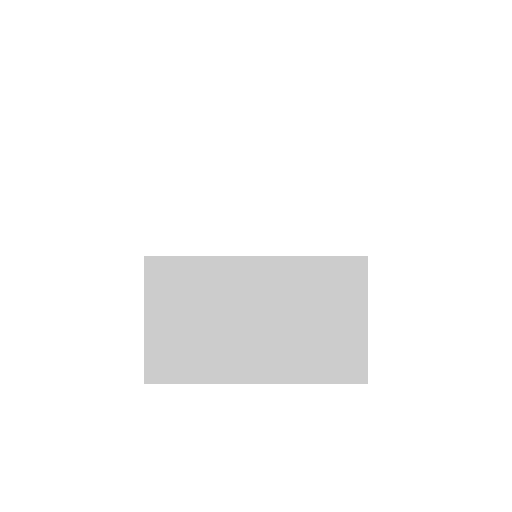
t = 0.00 s
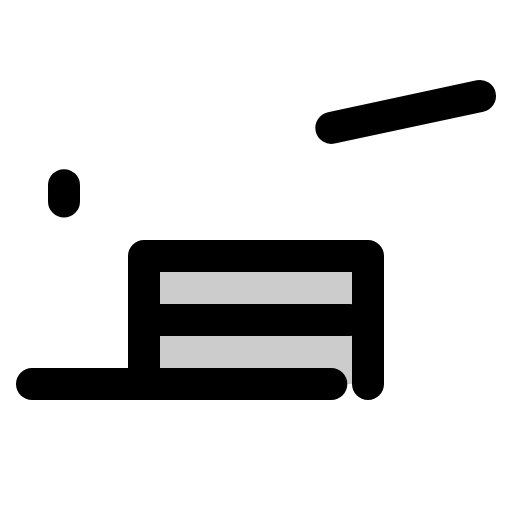
t = 1.50 s
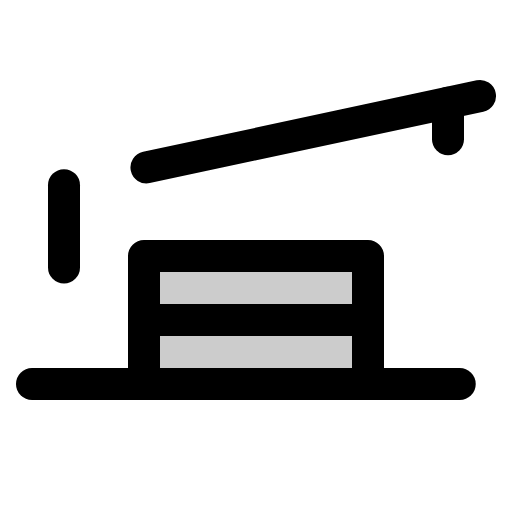
t = 1.88 s
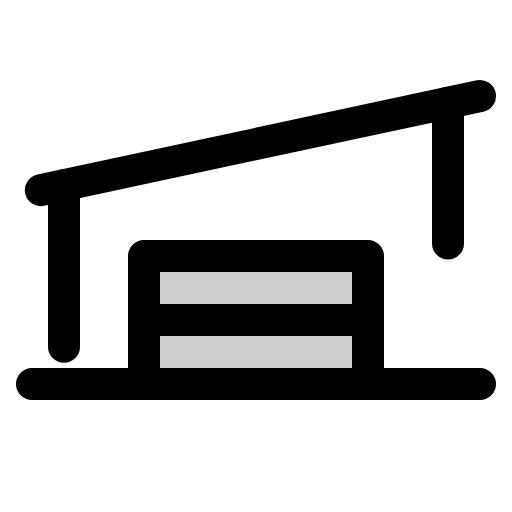
t = 2.25 s
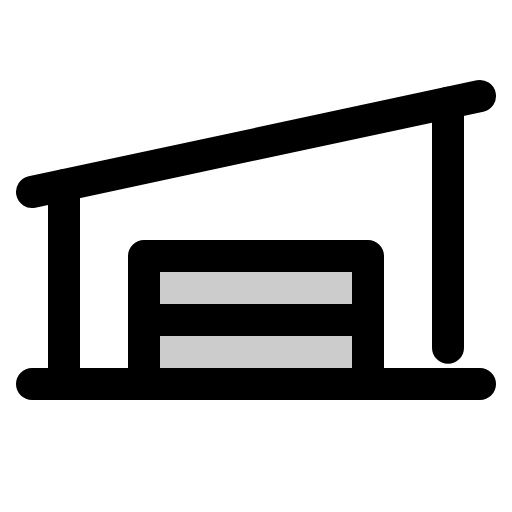
t = 2.63 s
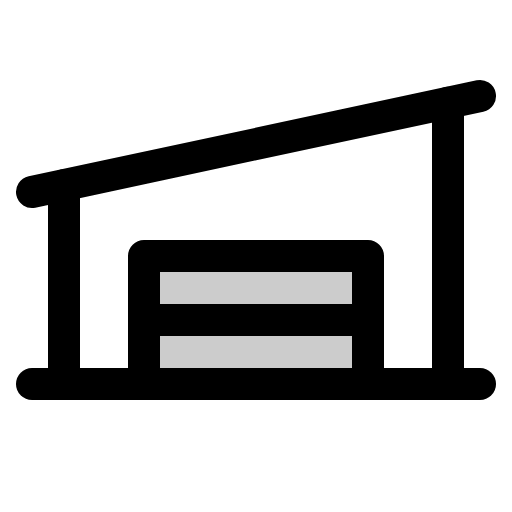
t = 3.00 s

The animated SVG that drew these frames (rendered in a browser with its animation timeline set to each time). Animation: 1 CSS @keyframes rule; one cycle of 3.00 s.

<svg xmlns="http://www.w3.org/2000/svg" viewBox="0 0 256 256">
  <style>
    .draw-line {
      stroke-dasharray: 1;
      stroke-dashoffset: 1;
      animation: phosphor-draw-in 1.5s ease-in-out forwards;
    }
    @keyframes phosphor-draw-in {
      to { stroke-dashoffset: 0; }
    }
  </style><rect width="256" height="256" fill="none"/><rect x="72" y="128" width="112" height="64" opacity="0.2"/><polyline points="72 192 72 128 184 128 184 192" fill="none" stroke="currentColor" stroke-linecap="round" stroke-linejoin="round" stroke-width="16" class="draw-line" pathLength="1" style="animation-delay: 0s"/><line x1="72" y1="160" x2="184" y2="160" fill="none" stroke="currentColor" stroke-linecap="round" stroke-linejoin="round" stroke-width="16" class="draw-line" pathLength="1" style="animation-delay: 0.3s"/><line x1="16" y1="192" x2="240" y2="192" fill="none" stroke="currentColor" stroke-linecap="round" stroke-linejoin="round" stroke-width="16" class="draw-line" pathLength="1" style="animation-delay: 0.6s"/><line x1="240" y1="48" x2="16" y2="96" fill="none" stroke="currentColor" stroke-linecap="round" stroke-linejoin="round" stroke-width="16" class="draw-line" pathLength="1" style="animation-delay: 0.9s"/><line x1="32" y1="92.57" x2="32" y2="192" fill="none" stroke="currentColor" stroke-linecap="round" stroke-linejoin="round" stroke-width="16" class="draw-line" pathLength="1" style="animation-delay: 1.2s"/><line x1="224" y1="51.43" x2="224" y2="192" fill="none" stroke="currentColor" stroke-linecap="round" stroke-linejoin="round" stroke-width="16" class="draw-line" pathLength="1" style="animation-delay: 1.5s"/></svg>
